pico-8 play session: hold → + tap 🅾, after a click and taps of 🅾, ❎, 🅾+❎, 🅾 in the second before t = 0

[t = 1 s] hold → ~1s, tap 🅾 ~2×
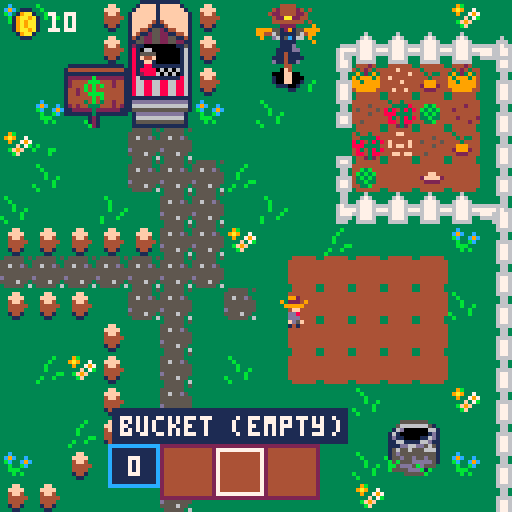
[t = 2 s] hold → ~2s, tap 🅾 ~4×
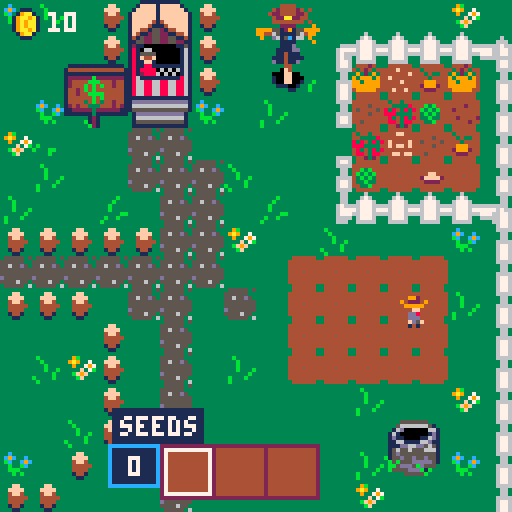
[t = 4 s] hold → ~4s, tap 🅾 ~7×
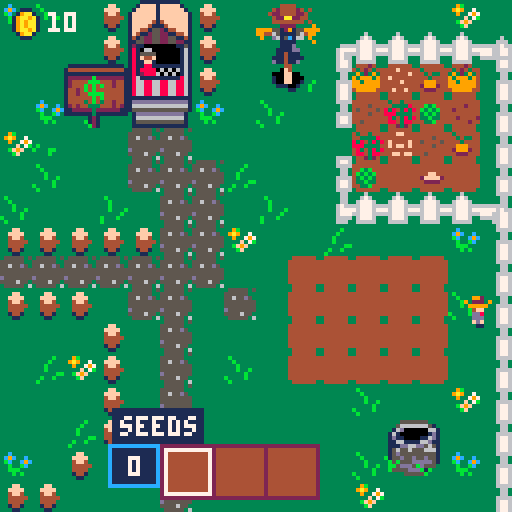
[t = 6 s] hold → ~6s, tap 🅾 ~10×
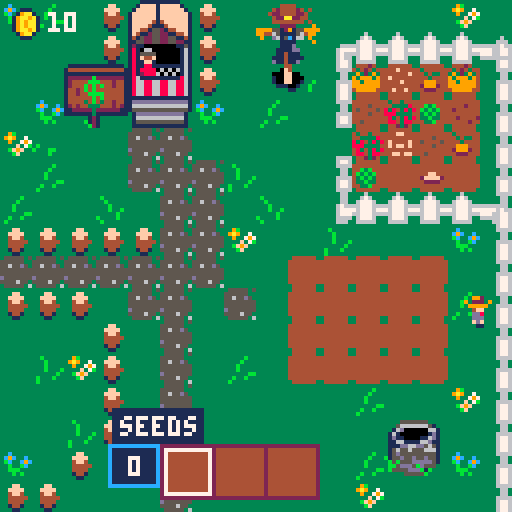
[t = 8 s] hold → ~8s, tap 🅾 ~14×
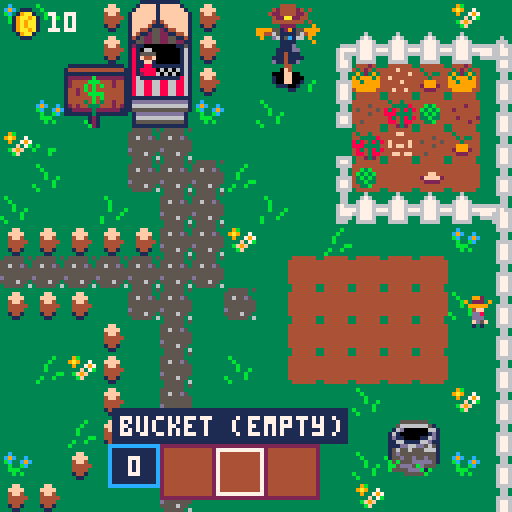

pico-8 cartridge
version 43
__lua__
--farming simulator--

--grass animation--
grass_t = 0
grass_frame = 1
victory_coins = {}
winner_mode = false
game_state = "title" -- ......play, winner
show_intro = true
current_music = "none" --bgm--
title_t = 0 ---jiggle for press x


function _init()
	ititle()
	iplr()
	icrops()
	palt(0, false)
	pal(0, 3)
	pal(14, 0)
	iinv()
	imenu()
	spawn_title_veggies()
	music(0)
	-- play title music on channel 0
end
-----------------------------------------------------------
--victory screen coins shower--
function add_coin(x, y)
	add(
		victory_coins, {
			x = x + rnd(40) - 20,
			y = y + rnd(20) - 10,
			dx = rnd(1) - 0.5,
			dy = -rnd(1),
			t = 0
		}
	)
end

function ucoins()
	for c in all(victory_coins) do
		c.t += 1
		c.x += c.dx
		c.y += c.dy
		c.dy += 0.05 -- gravity

		if c.t > 60 then
			del(victory_coins, c)
		end
	end
end

function dcoins()
	for c in all(victory_coins) do
		spr(16, c.x, c.y) -- coin sprite
	end
end

---------------------------------------------------------------

function _update()
	if winner_mode then
		-- exit winner screen
		if btnp(❎) then
			game_state = "title"
			winner_mode = false
			sfx(-1, 1)
			music(0)
			show_intro = true

			ititle()
			iplr()
			icrops()
			imenu()
			spawn_title_veggies()

			victory_coins = {} -- reset coins
		end

		-- spawn coins
		if rnd(1) < 0.2 then
			add_coin(64, 40) -- center of trophy
		end

		ucoins()
		return
	end

	grass_t += 1
	if grass_t > 33 then
		grass_t = 0
		grass_frame = (grass_frame % 3) + 1
	end

	if game_state == "title" then
		utitle()
		return
	end

	if show_intro then
		if btnp(❎) then
			show_intro = false
			sfx(20)
		end
	end

	walk_sfx_timer = max(0, walk_sfx_timer - 1)
	-- resume gameplay music after trophy song ends
-- resume BGM after prize-menu SFX ends
if current_music == "trophy" and stat(22) == -1 then
    music(1)          -- resume pattern 01
    current_music = "game"
end


	--in game--
	uplr()
	ucrops()
	uinv()
end

-----------------------------------------------------------------------

function _draw()
	if game_state == "title" then
		dtitle()
		return
	end

	cls(3)
	dmap_withgrass()
	dplr()
	dinv()
	dmenu()
	dicons()

	if winner_mode then
		cls(9)

		-- trophy
		spr(75, 40, 20, 5, 4)

		-- draw coins on top
		dcoins()

		print("congratulations!", 28, 60, 10)
		print("you won the big trophy!", 18, 70, 7)
		print("you can now farm in real life", 7, 86, 3)
		rectfill(20, 111, 105, 120, 1)
		print("X TO RETURN TO TITLE", 23, 113, 8)
		--brown fade
		spr(136,0,0,4,4)
		spr(140,96,0,4,4)
		spr(165,0,112,2,2)
		spr(133,112,112,2,2)

		spr(9, 32, 97) -- carrot
		spr(19, 56, 97) -- tomato
		spr(39, 80, 97) -- pumpkin

		-- player next to trophy
		spr(128, 25, 36, 2, 2)

		return
	end

	if show_intro then
		rectfill(10, 20, 118, 99, 1) -- background
		rect(10, 20, 118, 100, 2) -- border

		print("welcome to the farm!", 25, 27, 7)
		print("fill a bucket with water,", 16, 40, 12)
		print("plant seeds, sell veggies", 16, 50, 11)
		print("...profit!", 16, 60, 9)
		print("SELECT ITEMS ON YOUR", 25, 73, 7)
		print("HOTBAR TO USE THEM", 27, 80, 7)

		print("CLOSE ❎ ", 47, 90, 6)
	end
end
--inventory--

--[]--

--seeds 17/carrots 9/gold 16--
coins = {
    amt = 10,
    default = 10,
    sp = 16,
    price = 0
}

-- all seeds, to be randomized... more = more common--
seed_types = {
    "carrotseeds", "carrotseeds", "carrotseeds", "carrotseeds", "carrotseeds",
    "tomatoseeds", "tomatoseeds", "tomatoseeds",
    "pumpkinseeds"
}
seed_counts = {
    carrotseeds = 0,
    tomatoseeds = 0,
    pumpkinseeds = 0
}

function iinv()
    sel = 1
    --select 1st item inv--
    inv = {}

    add(
        inv, {
            name = "seeds",
            amt = 0,
            sp = 17,
            price = 1,
            hotbar = true
        }
    )

    add(
        inv, {
            name = "bucket",
            amt = 0, --you own 0 bucket
            water = 0,
            sp_empty = 33,
            sp_full = 32,
            price = 5,
            hotbar = true
        }
    )

    add(
        inv, {
            name = "fertilizer", ---turn this into goo dluck charm?--
            amt = 0,
            sp = 52,
            price = 2,
            hotbar = true
        }
    )

    add(
        inv, {
            name = "carrots",
            amt = 0,
            sp = 9,
            price = 2,
            hotbar = false
        }
    )

    add(
        inv, {
            name = "tomatoes",
            amt = 0,
            sp = 19,
            price = 5,
            hotbar = false
        }
    )

    add(
        inv, {
            name = "pumpkins",
            amt = 0,
            sp = 39,
            price = 15,
            hotbar = false
        }
    )
end

function get_item(name)
    for i in all(inv) do
        if i.name == name then
            return i
        end
    end
end

function uinv()
    item = inv[sel]
    if btnp(🅾️) then
        sfx(00)
        repeat
            sel += 1
            if sel > #inv then
                sel = 1
            end
        until inv[sel].hotbar
    end
end

--endbtnp

function dinv()
    local slot = 1
    local x_offset = 13

    --draw hotbar 
    rectfill(41, 112, 78, 123, 4)
    rect(40, 111, 79, 124, 2)

    --draw separation bars
    for i = 0, 2 do
        rect(i * x_offset + 53, 111, i * x_offset + 53, 124, 2)
    end

    --choosing i label for future
    --inventories--

    --draw items 
    for i = 1, #inv do
        local item = inv[i]
        if item.hotbar then
            local sprite = item.sp or item.sp_empty
            if item.name == "bucket" then
                sprite = (item.water > 0) and item.sp_full or item.sp_empty
            end

            if item.amt>0 then
            spr(sprite, 30 + x_offset * slot, 114)
            end
            slot += 1
            
        end
    end

    --selection box 
    rect(28 + sel * x_offset, 112, 39 + sel * x_offset, 123, 7)

    --amt means amount--

    --selected item
    local item = inv[sel]

    --empty bucket
    local label = item.name
    if item.name == "bucket" and item.water == 0 then
        label = "bucket (empty)"
    end

    --calculate width like menu logic (print returns text width)
    local w = print(label, 0, -100)
    local nw = print(item.amt, 0, -100)

    --background box that expands to the RIGHT
    rectfill(28, 102, 29 + w + 1, 110, 1)

    --item name (fixed position)
    print(label, 30, 104, 7)

    --amount box (expands to the left
    rect(31-nw,111,39,121,12)
    rectfill(32-nw, 112, 38, 120, 1)

    --amount
    print(item.amt, 36-nw, 114, 7)
end




function plant_seed(ptx, pty)
    local item = inv[sel]

    if item.name == "seeds" and item.amt > 0 then
        item.amt -= 1

        -- pick a seed type you actually have
        local chosen = nil
        repeat
            local rname = seed_types[flr(rnd(#seed_types)) + 1]
            if seed_counts[rname] > 0 then
                chosen = rname
                seed_counts[rname] -= 1
            end
        until chosen

        local dry = (mget(ptx, pty) == 4)
        local wet = (mget(ptx, pty) == 36)

        local seed_sprite = 0
        if chosen == "carrotseeds" then
            seed_sprite = dry and 23 or 27
        elseif chosen == "tomatoseeds" then
            seed_sprite = dry and 5 or 50
        elseif chosen == "pumpkinseeds" then
            seed_sprite = dry and 24 or 51
        end

        mset(ptx, pty, seed_sprite)

        add(
            patches, {
                px = flr(ptx),
                py = flr(pty),
                watered = wet,
                tig = 0,
                seed_type = chosen,
                fertilized = false,
                flicker_offset = rnd(1)

            }
        )
    end
end
--menus--
--[]--
local menu_item = {
    none = 0,
    main = 1,
    buy = 2,
    sell = 3,
    prize = 4
}

function imenu()
    open_menu = menu_item.none

    menutable = { "buy", "sell", "prize", "back" }
    menusel = 1
    -- menutoggle = false

    --buying--
    buy_items = { "bucket", "seeds", "fertilizer", "back" }
    buy_sel = 1
    --buy_menutoggle = false

    --selling--
    sell_items = {}
    sell_sel = 1
    --sell_menutoggle = false

    --prize--
    --prize menu--
    prize_items = { "reward", "back" }  
    prize_sel = 1

end

-------main menu!!!!!!!----------
function umenu()
    print(open_menu, 63, 63)

    --only run if menu open--
    if open_menu == menu_item.none then
        return
    end
    -- sfx(08) how do implement sound

    if open_menu == menu_item.main then
        --selecting items--
        if btnp(⬇️) then
            sfx(04)
            if menusel < #menutable then
                menusel += 1
            else
                menusel = 1
            end
        elseif btnp(⬆️) then
            sfx(04)
            if menusel > 1 then
                menusel -= 1
            else
                menusel = #menutable
            end
        end

        --clicking on items--

        if btnp(❎) then
            
            local choice = menutable[menusel]

            local coins = get_item("coins")
            local seeds = get_item("seeds")
            local carrots = get_item("carrots")
            local fertilizer = get_item("fertilizer")

            if choice == "buy" then
                sfx(5)
                -- buy_menutoggle = true --submenu
                -- menutoggle = false
                open_menu = menu_item.buy
                buy_sel = 1
                -- return --stop main menu--
            elseif choice == "sell" then
                sfx(5)
                -- build dynamic sell list
                sell_items = {}
                for item in all(inv) do
                    if item.name != "coins" 
                    and item.name!= "bucket"
                    and item.amt > 0 then
                        add(sell_items, item.name)
                    end
                end

                -- empty slots--
                local count = #sell_items

                if count == 0 then
                    add(sell_items, "empty")
                    add(sell_items, "empty")
                    add(sell_items, "empty")
                elseif count == 1 then
                    add(sell_items, "empty")
                    add(sell_items, "empty")
                elseif count == 2 then
                    add(sell_items, "empty")
                end

                add(sell_items, "back")

                sell_sel = 1
                open_menu = menu_item.sell
                -- return
            elseif choice == "prize" then
                music(-1)
                current_music = "trophy"
                sfx(15,2)
                open_menu = menu_item.prize
                prize_sel = 1

                
            elseif choice == "back" then
                sfx(7)
                -- go back--
                plr.insidemenu = false
                open_menu = menu_item.none
            end
        end
    elseif open_menu == menu_item.buy then
        ubuy()
    elseif open_menu == menu_item.sell then
        usell()
    elseif open_menu == menu_item.prize then
        uprize()
    end
end

-----buy_submenu---------------------
function ubuy()
    if open_menu != menu_item.buy then
        return
    end

    --moving--
    if btnp(⬇️) then
        sfx(04)
        buy_sel += 1
        if buy_sel > #buy_items then
            buy_sel = 1
        end
    elseif btnp(⬆️) then
        sfx(04)
        buy_sel -= 1
        if buy_sel < 1 then
            buy_sel = #buy_items
        end
    end

    --choosing--
    if btnp(❎) then
        local choice = buy_items[buy_sel]

        if choice == "back" then
            sfx(07)
            open_menu = menu_item.main
            return
        end


        local item = get_item(choice)
        -- not enough money
        if coins.amt < item.price then
            sfx(06)   -- error sound
            return
        end

        -- one bucket only 
        if choice == "bucket" and item.amt >= 1 
            then sfx(06) -- error sound 
                return 
        end

        sfx(02)

        if coins.amt >= item.price then
            coins.amt -= item.price

            if choice == "seeds" then
                -- pick a random seed type from seed_types
                local rname = seed_types[flr(rnd(#seed_types)) + 1]
                seed_counts[rname] += 1
                item.amt += 1
            else
                -- normal items (bucket, etc.)
                item.amt += 1
                
            end
        -- remove bucket from buy list after purchase 
            if choice == "bucket" then 
                deli(buy_items, 1) 
            end
        end
    end    
end

-----usell submenu---------------

function usell()
    if open_menu != menu_item.sell then
        return
    end

    -- movement--
    if btnp(⬇️) then
        sfx(04)
        sell_sel += 1
        if sell_sel > #sell_items then
            sell_sel = 1
        end
    elseif btnp(⬆️) then
        sfx(04)
        sell_sel -= 1
        if sell_sel < 1 then
            sell_sel = #sell_items
        end
    end

    -- choosing--
    if btnp(❎) then
        local choice = sell_items[sell_sel]

        if choice == "back" then
            sfx(07)
            open_menu = menu_item.main
            -- sell_menutoggle = false
            -- menutoggle = true
            return
        end

        if choice == "empty" then
            sfx(06)
            return
        end

        local item = get_item(choice)

        -- sell price (customisable)
        local sell_price = item.price
                or 1

        if item.amt > 0 then
            item.amt -= 1
            coins.amt += sell_price
            sfx(18)
        end
    end
end

-------prize submenu--------
function uprize()
    if open_menu != menu_item.prize then
        return
    end

    -- movement
    if btnp(⬇️) then
        sfx(04)
        prize_sel += 1
        if prize_sel > #prize_items then
            prize_sel = 1
        end
    elseif btnp(⬆️) then
        sfx(04)
        prize_sel -= 1
        if prize_sel < 1 then
            prize_sel = #prize_items
        end
    end

    -- choosing
    if btnp(❎) then
        local choice = prize_items[prize_sel]

        if choice == "back" then
            sfx(07)
            open_menu = menu_item.main
            return
        end

        if choice == "reward" then
            if coins.amt >= 150 then
                coins.amt -= 150
                sfx(02)
                winner_mode = true
                music(-1)
                sfx(11,1)
                sfx(-1,2)
                plr.insidemenu = false
                open_menu = menu_item.none
            else
                sfx(06) -- not enough coins
            end
        end
    end
end





---------main menu draw-------------
function dmenu()

    if open_menu == menu_item.main then
        rectfill(55, 6, 79, 7 * #menutable + 7, 1)

        rectfill(56, 0 + 7 * menusel, 77, 6 + 7 * menusel, 12)
        for i = 1, #menutable do
            print(menutable[i], 57, 1 + 7 * i, 7)
        end

    elseif open_menu == menu_item.buy then
        dbuy()
        
    elseif open_menu == menu_item.sell then
        dsell()

     elseif open_menu == menu_item.prize then
        dprize()
    end
end

-----buy submenu draw------------
function dbuy()

    --width--
    local w = 0
    for i = 1, #buy_items do
        local name = buy_items[i]

        if name == "back" then
            --no price--
            w = max(w, print("back", 0, -100))
        else
            local it = get_item(name)
            local label = name .. "(" .. it.price .. ")"

            w = max(w, print(label, 0, -100))
        end
    end

    --boxes of menu--
    rectfill(55, 6, 55 + w + 11, 7 * #buy_items + 7, 1)
    --highlighted items--
    rectfill(56, 0 + 7 * buy_sel, 56 + w + 8, 6 + 7 * buy_sel, 12)

    --print names and price--
    for i = 1, #buy_items do
        local name = buy_items[i]
        local y = 1 + 7 * i

        if name == "back" then
            print("back", 57, y, 7)
        else
            local it = get_item(name)

            --name--
            print(name, 57, y, 7)

            --coin sprite--
            spr(16, 57 + 44, y - 2)

            --price next to coin--
            print(it.price, 57 + 54, y, 10)
        end
    end
end

-----sell submenu draw----------

function dsell()
    --if not sell_menutoggle then
    -- return
    -- end

    local w = 0
    for i = 1, #sell_items do
        local name = sell_items[i]

        if name == "back" then
            w = max(w, print("back", 0, -100))
        elseif name != "empty" then
            local it = get_item(name)
            local label = name .. "(" .. it.price .. ")"
            w = max(w, print(label, 0, -100))
        end
    end

    rectfill(55, 6, 55 + w + 40, 7 * #sell_items + 7, 1)
    rectfill(56, 0 + 7 * sell_sel, 56 + w + 37, 6 + 7 * sell_sel, 12)

    for i = 1, #sell_items do
        local name = sell_items[i]
        local y = 1 + 7 * i

        if name == "back" then
            print("back", 57, y, 7)
        elseif name == "empty" then
            --empty--
            print("(empty)", 57, y, 5)
        else
            local it = get_item(name)
            print(name, 57, y, 7)

            -- amount you own--
            print("("..it.amt..")", 57 + 40, y, 7)

            --coin amt + icon--
            spr(16, 56 + 54, y - 2) --coin sprite slightly higher))
            print(it.price, 57 + 62, y, 10)
        end
    end
end


function dprize()
    local w = 0
    for i = 1, #prize_items do
        local name = prize_items[i]
        if name == "back" then
            w = max(w, print("back", 0, -100))
        else
            w = max(w, print("trophy(100)", 0, -100))
        end
    end

    rectfill(55, 6, 55 + w + 22, 7 * #prize_items + 7, 9)
    rectfill(56, 0 + 7 * prize_sel, 56 + w + 20, 6 + 7 * prize_sel, 8)

    for i = 1, #prize_items do
        local name = prize_items[i]
        local y = 1 + 7 * i

        if name == "back" then
            print("back", 57, y, 7)
        else
            print("reward", 57, y, 7)

            --coins, and price--
            spr(16, 56 + 53, y - 2) --coin sprite slightly higher))
            print("150", 30 + 65, y, 10)
        end
    end
end


--collision and movement --

function move(o)
	--move an object
	local lx = o.x
	--last x pos
	local ly = o.y
	-- last y pos

	local moving = false

	if open_menu != menu_item.none then
		return
	end

	--general movement--
	if btn(⬆️) then
		o.y -= 1
		o.dir = "up"
		moving = true
	end

	if btn(⬇️) then
		o.y += 1
		o.dir = "down"
		moving = true
	end

	if btn(⬅️) then
		o.x -= 1
		o.dir = "left"
		moving = true
	end

	if btn(➡️) then
		o.x += 1
		o.dir = "right"
		moving = true
	end
	--if

	--if it collides, move back--
	if collide(o) then
		o.x = lx
		o.y = ly
	end
	-- if collide--

	if moving then
		o.anim_t += 1
		if o.anim_t > 6 then
			o.anim_t = 0
			o.frame = (o.frame == 1) and 2 or 1
		end
	else
		o.frame = 1
	end
	o.moving = moving

	-- walking sound
	-- walking sound
	if o.moving and walk_sfx_timer == 0 then
		-- detect tile under player
		local tx = (o.x + 3) / 8
		local ty = (o.y + 8) / 8
		local t = mget(tx, ty)

		-- if tile has flag 6 → stone
		if fget(t, 6) then
			sfx(22) -- stone step
		else
			sfx(21) -- normal step
		end

		walk_sfx_timer = 9
	end
end

function collide(o)
	--wall or hard, flag 3--
	local lx1_wall = (o.x + 3) / 8
	local lx2_wall = (o.y + 5) / 8
	local ly_wall = (o.y + 7) / 8

	--plants, flag 0--
	local lx_plant = (o.x + 2) / 8
	local ly_plant = (o.y + 3) / 8

	--walls--
	if fget(mget(lx1_wall, ly_wall), 3) or fget(mget(lx2_wall, ly_wall), 3) then
		return true --go back--
	end

	--plants

	if fget(mget(lx_plant, ly_plant), 0) then
		return true --go back--
	end

	return false
end
--player sprite actions--
local dirt_tile = 4

function iplr()
    --walking sound timer--
    walk_sfx_timer = 0

    plr = {
        x = 40,
        y = 74,
        dir = "down",
        frame = 1,
        anim_t = 0,
        insidemenu = false
    }
end

function uplr()
    if plr.insidemenu then
        umenu()
    else
        move(plr)

        --  keep player inside screen--
        plr.x = mid(0, plr.x, 120)
        plr.y = mid(0, plr.y, 120)

        local ptx = (plr.x + 3) / 8
        local pty = (plr.y + 8) / 8
        tile = mget(ptx, pty)

        if btnp(❎) then
            local item = inv[sel]

            --plants seeds on dirt
            if item.name == "seeds" and item.amt > 0 then
                if tile == 4 or tile == 36 then
                    sfx(19)
                    plant_seed(ptx, pty)
                end
            end
            --water seeds (fertilized OR normal, dry OR wet, flickering OR not)
            if item.name == "bucket" and item.amt > 0 then
                for p in all(patches) do
                    if p.px == flr(ptx) and p.py == flr(pty) then
                        -- this IS a seed patch, so water it
                        if item.water > 0 then
                            sfx(09)
                            p.watered = true
                            item.water -= 1

                            -- fertilized → wet-fertilized tiles
                            if p.fertilized then
                                if p.seed_type == "carrotseeds" then
                                    mset(p.px, p.py, 55)
                                elseif p.seed_type == "tomatoseeds" then
                                    mset(p.px, p.py, 56)
                                elseif p.seed_type == "pumpkinseeds" then
                                    mset(p.px, p.py, 57)
                                end

                                -- normal → wet tiles
                            else
                                if p.seed_type == "carrotseeds" then
                                    mset(p.px, p.py, 27)
                                elseif p.seed_type == "tomatoseeds" then
                                    mset(p.px, p.py, 50)
                                elseif p.seed_type == "pumpkinseeds" then
                                    mset(p.px, p.py, 51)
                                end
                            end
                        end

                        break
                    end
                end
            end

            --water the dirt--
            if tile == 4 and (item.name == "bucket" and item.amt > 0) then
                if item.water > 0 then
                    --bucket full, so water--
                    sfx(09)
                    mset(ptx, pty, 36)

                    for p in all(patches) do
                        if p.px == flr(ptx) and p.py == flr(pty) then
                            p.watered = true
                        end
                    end
                    item.water -= 1
                end
            end

            --apply fertilizer (dry OR wet seeds)
            if item.name == "fertilizer" and item.amt > 0 then
                local is_dry_seed = tile == 23
                        -- carrot dry
                        or tile == 5
                        -- tomato dry
                        or tile == 24 -- pumpkin dry

                local is_wet_seed = tile == 27
                        -- carrot wet
                        or tile == 50
                        -- tomato wet
                        or tile == 51 -- pumpkin wet

                if is_dry_seed or is_wet_seed then
                    sfx(20)

                    for p in all(patches) do
                        if p.px == flr(ptx) and p.py == flr(pty) then
                            p.fertilized = true

                            -- if wet, immediately show wet-fertilized sprite
                            if is_wet_seed then
                                if p.seed_type == "carrotseeds" then
                                    mset(p.px, p.py, 55)
                                elseif p.seed_type == "tomatoseeds" then
                                    mset(p.px, p.py, 56)
                                elseif p.seed_type == "pumpkinseeds" then
                                    mset(p.px, p.py, 57)
                                end
                            end

                            break
                        end
                    end

                    item.amt -= 1
                end
            end

            --refill bucket at well--
            if fget(tile, 5) and (item.name == "bucket" and item.amt > 0) then
                item.water = 10
                sfx(01)
            end

            if fget(tile, 2) then
                -- remember which crop this was before clearing it
                local t = tile

                -- clear the tile
                mset(ptx, pty, 4)
                sfx(03)

                -- give the right crop based on tile id
                if t == 8 then
                    get_item("carrots").amt += 1
                elseif t == 18 then
                    get_item("tomatoes").amt += 1
                elseif t == 3 then
                    get_item("pumpkins").amt += 1
                end

                -- clean up the patch entry if it exists
                for p in all(patches) do
                    if p.px == flr(ptx) and p.py == flr(pty) then
                        del(patches, p)
                        break
                    end
                end
            end

            --stand--
            if fget(tile, 4) then
                --if on floor tiles--
                plr.insidemenu = true
                open_menu = menu_item.main
                sfx(08)
                return
            end
        end
    end
end
--closes btnp ❎--
-- uplr

function dplr()
    //to prevent green from surrounding character
    palt(14, true)
    palt(0, true)

    local face = 12
    --default face down

    if plr.dir == "down" then
        if plr.moving then
            face = (plr.frame == 1) and 41 or 40
        else
            --idle down--
            face = 12
        end
    elseif plr.dir == "up" then
        if plr.moving then
            face = (plr.frame == 1) and 42 or 43
        else
            --idle up--
            face = 11
        end
    elseif plr.dir == "right" then
        face = (plr.frame == 1) and 28 or 44
    elseif plr.dir == "left" then
        face = (plr.frame == 1) and 28 or 44

        --flip horizontally walking--
        spr(face, plr.x, plr.y, 1, 1, true)

        palt()

        return
    end

    spr(face, plr.x, plr.y)
    palt()
end
--seeds and icons--

function icrops()
    patches = {}
end

function ucrops()
    for p in all(patches) do
        local mid = p.fertilized and 150 or 400
        local final = p.fertilized and 300 or 800

        -- only grow when watered
        if p.watered then
            p.tig += 1
        end

        -- FLICKER dry fertilized seeds (before watering)
        if p.fertilized and not p.watered then
            local flicker = ((time() + p.flicker_offset) % 1.0) < 0.3

            local dry_sprite = 0
            local fert_sprite = 0

            if p.seed_type == "carrotseeds" then
                dry_sprite = 23
                fert_sprite = 53
            elseif p.seed_type == "tomatoseeds" then
                dry_sprite = 5
                fert_sprite = 48
            elseif p.seed_type == "pumpkinseeds" then
                dry_sprite = 24
                fert_sprite = 49
            end

            if flicker then
                mset(p.px, p.py, fert_sprite)
            else
                mset(p.px, p.py, dry_sprite)
            end
        end

        -- FLICKER wet fertilized seeds (after watering, before mid growth)
        if p.fertilized and p.watered and p.tig < mid then
            local flicker = ((time() + p.flicker_offset) % 1.0) < 0.3

            local wet_sprite = 0
            local wet_fert_sprite = 0

            if p.seed_type == "carrotseeds" then
                wet_sprite = 27
                wet_fert_sprite = 55
            elseif p.seed_type == "tomatoseeds" then
                wet_sprite = 50
                wet_fert_sprite = 56
            elseif p.seed_type == "pumpkinseeds" then
                wet_sprite = 51
                wet_fert_sprite = 57
            end

            if flicker then
                mset(p.px, p.py, wet_fert_sprite)
            else
                mset(p.px, p.py, wet_sprite)
            end
        end

        -- MID GROWTH (INSIDE LOOP)
        if p.tig == mid then
            if p.seed_type == "carrotseeds" then
                mset(p.px, p.py, 22)
            elseif p.seed_type == "tomatoseeds" then
                mset(p.px, p.py, 7)
            elseif p.seed_type == "pumpkinseeds" then
                mset(p.px, p.py, 6)
            end
        end

        -- FINAL GROWTH (INSIDE LOOP)
        if p.tig > final then
            if p.seed_type == "carrotseeds" then
                mset(p.px, p.py, 8)
            elseif p.seed_type == "tomatoseeds" then
                mset(p.px, p.py, 18)
            elseif p.seed_type == "pumpkinseeds" then
                mset(p.px, p.py, 3)
            end
        end
    end
end


--items top corner--
function dicons()
    local carrots = get_item("carrots")
    local tomatoes = get_item("tomatoes")
    local pumpkins = get_item("pumpkins")
    local seeds = get_item("seeds")
    local fertilizer = get_item("fertilizer")

    --coins, always there--
    spr(coins.sp, 2, 2)
    print(coins.amt, 12, 3, 7)

    -- starting y position
    local y = 12

    --carrots--
    if carrots.amt > 0 then
        spr(9, 2, y)
        print(carrots.amt, 12, y + 1, 7)
        y += 10
    end

    --tomatoes--
    if tomatoes.amt > 0 then
        spr(19, 2, y)
        print(tomatoes.amt, 12, y + 1, 7)
        y += 10
    end

    --pumpkins--
    if pumpkins.amt > 0 then
        spr(39, 2, y)
        print(pumpkins.amt, 12, y + 1, 7)
        y += 10
    end

    --seeds--
    if seeds.amt > 0 then
        spr(17, 2, y)
        print(seeds.amt, 12, y + 1, 7)
        y += 10
    end

    if fertilizer.amt > 0 then
        spr(52, 2, y)
        print(fertilizer.amt, 12, y + 1, 7)
        y += 10
    end
end
--title and dialogue--

function ititle()
end

function utitle()
    if game_state == "title" then
        title_t += 0.05

        if btnp(❎) then
            music(-1)
            game_state = "play"
            sfx(17)
            --reset inventory
            iinv()
            coins.amt = coins.default
            --reset growth data--
            patches = {}

            -- turn all wet dirt (36) back into dry dirt (4)
            for x = 0, 127 do
                for y = 0, 31 do
                    local t = mget(x, y)
                    if t == 36 then
                        mset(x, y, 4)
                    end
                end
            end
            --start bgm--
            music(1)
        end
    end
end

function spawn_title_veggies()
    title_veggies = {}

    -- top tomatoes
    for x = 12, 15 + 16 * 6, 16 do
        add(
            title_veggies, {
                spr = 19,
                x = x,
                y = 0
            }
        )
    end

    -- bottom tomatoes
    for x = 13, 120, 16 do
        add(
            title_veggies, {
                spr = 19,
                x = x,
                y = 120
            }
        )
    end

    -- left carrots
    for y = 3, 120, 16 do
        add(
            title_veggies, {
                spr = 9,
                x = 0,
                y = y
            }
        )
    end

    -- right pumpkins
    for y = 3, 120, 16 do
        add(
            title_veggies, {
                spr = 39,
                x = 120,
                y = y
            }
        )
    end
end

function dtitle()
    cls(3)
    palt(0, false)

    for v in all(title_veggies) do
        spr(v.spr, v.x, v.y)
    end

    print("MINI FARMING SIMULATOR", 22, 40, 1)
    spr(131, 53, 55, 2, 2)
    local jiggle = sin(title_t) * 2
    print("press x to start", 30, 80 + jiggle, 7)
    print("BY justine cormier", 28, 100, 1)
end

function dmap_withgrass()
    palt(0, true)
    --enable transparency

    for x = 0, 127 do
        for y = 0, 31 do
            local t = mget(x, y)

            -- grass tiles: 1, 37, 38
            if t == 1 or t == 37 or t == 38 then
                -- random offset based on tile position
                local offset = (x * 13 + y * 7) % 3 + 1

                -- pick frame with offset

                local frame = ((grass_frame + flr((x + y) / 4) + offset - 1) % 3) + 1
                -- convert frame to tile
                local tile = 1
                if frame == 2 then
                    tile = 37
                end
                if frame == 3 then
                    tile = 38
                end

                spr(tile, x * 8, y * 8)
            else
                if t != 0 then
                    spr(t, x * 8, y * 8)
                end
            end
        end
    end
    palt()
end
__gfx__
00000000000000000444444004442430044444400444444004444440044444400444444000011000000000000009920000099200000000000000000000000000
000000000b000000444444444342434444444444444f4444444444444444444443444444001bb100000100000909220909092209000000444400000000000000
0070070000b0000044b3b4443932393444444444444444f4444444334443444444343344001b1000001a10000099999000999990000042444424040000000000
00077000000b00004b3b3b4493999394444444444f44444444444344444434444443444401b3910001aaa10000022200000fff00000422444422400000000000
00077000000b00b043b3b34499399994444444444444f4444334343444433344449994441b39991019aaaa1000ddddd000d878d00000422aa224400000000000
0070070000000b00433b33449999999444444444444444444343234444343434429992441b149910199aaa1000ddddd000dd8dd0000044444444040000000000
00000000b0000b004433b444499999444444444444f44f44444244444442324444222444010114910199910000f555f000fd5df0000000222200009000000000
000000000b0000000444444004444440044444400444444004444440044232400444444000000111001110000001010000010100999955129155999900000000
00011100011100000444444001101000000000000444444004444440044444400444444000000000044444400444444000992000994465111156499000000000
0019aa1019991000434434441331310000ff0000444444444444444444444444444ff44400ff00b04444444424222424902220900900d615c166090000000000
019aa9a11666610044333384013338100ff4f000444444444334434444445444444444440ff4fb00444424444222524409999900000000111100009000000000
019a9aa116363610838438381338878104ffff00444ff44444343334454444544f4444f404ffbf004244444445222254004ff000000000111d00000000000000
019a9aa113636310888333340188888100ffff0042ffff2444333444444454444f4ff4f4b0ffff00444444444222522400dd8000000001111dd0000000000000
019aa9a1144344104834383801888881000f4f0044222244442324444444444444444444000f4b00442444424222222200ddd000000001141110000000000000
0019aa101544451048843884001888100000000044444444444244444454444444ff4ff400000000444442444252224400fd5f00000011141111000000000000
000111000111110004423240000111000000000004444440044444400444444004444440000000000444444004442440001010000000d11411d0000000000000
01111110011111100000000000000000044444400000000000000000000010000009920000099200000992000009920000992000000000044000000000000000
15ccc75115eeee51009b000000c000002422242400b0000000000b00000121100909220909092209090922090909220990222090000000ef4000000000000000
155cc551155ee55109a900700c9c00c042222244000b00000000b0000112213100999990009999900099999000999990099999000000eeeffee0000000000000
1655556116555561009007970bc00c9c42222224000b0000000b000019444333000fff00000fff000002220000022200004ff00000001eeffeee000000000000
16666661166666610000f07b00b00bc042222224000b000b000b00001999939100d878d000d878d000ddddd000ddddd000dd800000001eeffee100b00b000000
1d6666d11d6666d100bf9f0000bbb00042222222000000b0000000bb1999999100dd8dd000dd8dd000ddddd000ddddd000ddd00000000111ee100b00b000bb00
11dddd1111dddd11000bf000000b0b00422222440b000b0000b00b000199991000fd5df000fd5df000f555f000f555f000fdf0000000000011000b000000b000
01111110011111100000000000000000044424400b0000000b000000001111000000010000010000000001000001000000011000000000000000000000000000
07444440074444700444444004444440171111110474444000000000047444400744444007444470000000000000000000000000000000000000000000000000
777f4444474ff777242f2424242ff42417cccc71477744440000000027772424777f2424272ff777000000000000000000000000000330000000000000000000
474444f477744474422222f442222244777cc777447454440000000042725244472222f477722274000000000000000000000000000003300000000000000000
4f444474474444f44f2222244f2222f417cccc714544475400000000452227544f222274472222f4000000000000000000000000000000000000000000000000
4744f777474ff4f44222f2244f2ff2f417224cc14744574400000000472257244722f777472ff2f4000000000000000000000000000000000000000000000000
77774474444474444222222242222222122447c17774777400000000777277727777227242227222000000000000000000000000000000000000000000000000
47f44f4444f777f444f22f4442ff2ff41444777147544744000000004752274447f22f4442f777f4000000000000000000000000000000000000000000000000
07444440044474400444244004442440111117110444474000000000044427400744244004447440000000000001110000111111111111110000111000000000
00000000000000000006000000000000055555050000000000011111111110000000000000000000000000000001110000111111111111110000111000000000
0111111111111110006760000000060055555500000ff000001ffff1fffff1000000555555500000000000000019991001999999999999991001999110000000
0099009999009900067776000000666055655d5000ffff0001fffff1ffffff10000566666665100000000000019aaa9119aaaaaaaaaaaaaa9119aaa991000000
0000000000000000667776666666676655555555004ff4001ffffff1fffffff10016deeeeee661000000000019aa9aa19a99999999999999a91aa9aa91000000
0900000000000000767776777776677655555555004444401ffffff1fffffff10161eeeeeee1d1000000000019a919a9a9994444444444999a9a919a91000000
00000000000000006677766677766776d5555555004444001fffff414ffffff101d11eeee116d1000000000019a919a9aa94444444444449aa9a919a91000000
0000000000999990067776006666666655556550001441001ffff41114fffff101166111166d11000000000019a914999aa999999999999aaa99419a91000000
0000000000000000066666000000677605555506000110001ff441552144fff10111dd66dd5651000000000019a91149a9aaaaaaaaaaaaaa9a94119a91000000
0490000090000040000000000000677600000000000067761f411255221144f101565565556661000000000019a91019aaa9999999999999aa91019a91000000
0444444444444440000000000000666600000000000066661415225522551141015d5555555551000000000019a99119aaaaaaaaaaaaaaaaaa91199a91000000
0000000000000000000000000000066000000000000006601155225522552211b155d55d55d551000000000019aaa949aaaaaaaaaaa88aaaaa949aaa10000000
0886688688668860000000000000066000000666000006601211eeeeeeee11510b5b555ddddd5100000000000199aaa4aaaa8a8aaa888aaaaa4aaa9900000000
081100000000116000000000000066660000677700006666181e66eeeeeee1610bb5ddd5bd55500000000000001199aaaaa88888a8a88aaaaaaa991100000000
081e660000000160000000000000677600006766000067761815555eeeeee1610b5555dddb1b00000000000000001119aaaa8a8aaaa88aaaaa91110000000000
081555500000016000000000000067760000676600006776181f44feeeeee1610000055555b0000000000000000000019aa88888aaa88aaaa910000000000000
081f44f111111160000000000000677600006776000066661811ff1eeeeee161000000000000000000000000000000019aaa8a8aa88888aaa910000000000000
1811ff14444941610000660000006666000006600000000018118811111111610111111111111110000000000000000019aaaaaaaaaaaaaa9100000000000000
18118814949a9161000066000000066000000660000000001818888e6e6e616114444444444444410000000000000000019aaaaaaaaaaaa91000000000000000
18188889a9a9a1610006660000000660000006600000000018128886e6e6e1611111111111111111000000000000000000199aaaaaaaa9910000000000000000
1882888a9a9a91610006776666666660000067660000000018611111111118611222222b22222221000000000000000000014999999994100000000000000000
1881111111111861000677677777676600006777000000001866886688668861124444bbb4442441000000000000000000001144444411000000000000000000
188668868866886100067767777667760000677700000000186688668866886112444b4b4b442441000000000000000000000014494100000000000000000000
188668668866886100066666666667760000666600000000186688668866886114424b4b444444410000000000000000000000149a9100000000000000000000
1886686688668861000677600006677600006660000066661866886688668861144244bbbb444441000000000000000000000019aa9100000000000000000000
14444444442444410006776000000000000067600000000011111111111111111444444b4b444441000000000000000000000019aa9100000000000000000000
1442222224444441000666600000000000006760000000001dddddddddddddd11444434b43442441000000000000000000000019aa9100000000000000000000
05555555555555500000000000000000000066600000000016666666666666611242443334442421000000000000000000000199aa9910000000000000000000
06ddd5ddddddd560000000000000000000000000000000001555555555555551112222232222221100000000000000000000119aaaa911000000000000000000
06d5dddddddd55600000000000000000000000000000000001dddddddddddd101111111311111111000000000000000000114499aa9944110000000000000000
06d55dddd555dd60000000000000000000000000000000000166666666666610000000121000000000000000000000001149aaa9999aaa941100000000000000
066666666666666000000000000000000000000000000000015555555555551000000b1210000000000000000000000149aaaaaaaaaaaaaa9410000000000000
0b00000000000000000000000000000000000000000000000111111111111110000000b210000000000000000000000011111111111111111100000000000000
0000000eee0000000000000000000000000000009999999999999999000000004444444944449444944949494999499999999994949494494449444494444444
80800ee992ee0000000000000a000000000000a09999999999999999000000004444449444494449449494949999999999999499494949449444944449444444
8880e9e922e9e00000000000aaa0000000000aaa9999999999999999000000004444494444944494494949499999999999999949949494944944494444944444
0800ee99999e0808000000000a000000000000a09999999999999999000000004444944449444944949494999999999999999999994949494494449444494444
000efeefffee08880000000000000001110000009999999999999949000000004449444494449449494949999999999999999999499494949449444944449444
000eded878ddee800000000000000119921100009999999999999499000000004494444944494494949499949999999999999999949949494944944494444944
000edddd8dddddfe0000000000011919221911009999999999994994000000004944449444944949494999499999999999999999994994949494494449444494
00e0eedd5ddeeee000000000001f119999911f109999999999999949000000009444494449449494949994999999999999999999999999494949449444944449
0e5e0e111ee00000000000000001d11fff11d1009999999999999494000000004444944494494949499949999999999999999999999999949494944944494444
e551e11111e0e0000000000000001dd878dd10009999999999994949000000004449444944949494999999999999999999999999999999994949494494449444
e5e1111e111e5e0000000000000001dd8dd100009999999999949494000000004494449449494949999999999999999999999999999999999494949449444944
0ee111e0e1155e000000000000a0001d5d1000a09999999999494944000000004944494494949499999999999999999999999999999999999949494944944494
000eee000e55e000000000000aaa001111100aaa9999994994949449000000009444944949494999999999999999999999999999999999999994949494494449
0080800000ee08080000000000a00111111100a09999999949494494000000004449449494949999999999999999999999999999999999999999494949449444
00888000000008880000000000001110001110009999999494944944000000004494494949499999999999999999999999999999999999999949949494944944
00080000000000800000000000001100000110009994994949449444000000004944949494999999999999999999999999999999999999999994994949494494
00000000000000000000000000000000000000009999999999999999999999999449494949994999999999999999999999999999999999999999999494949449
00000000000000000000000000000000000000009999999999999999999999994494949499949999999999999999999999999999999999999999999949494944
00000000000000000000000000000000000000009999999999999999999999994949494999999999999999999999999999999999999999999999999994949494
00000000000000000000000000000000000000009999999999999999999999999494949999999999999999999999999999999999999999999999999999494949
00000000000000000000000000000000000000009499999999999999999999994949499999999999999999999999999999999999999999999999999999949494
00000000000000000000000000000000000000009999999999999999999999999494999999999999999999999999999999999999999999999999999949994949
00000000000000000000000000000000000000004999999999999999999999994949999999999999999999999999999999999999999999999999999994999494
00000000000000000000000000000000000000009499499999999999999999999499949999999999999999999999999999999999999999999999999999499949
00000000000000000000000000000000000000004949999999999999999999994999499999999999999999999999999999999999999999999999999999949994
00000000000000000000000000000000000000009494999999999999999999999994999999999999999999999999999999999999999999999999999999999999
00000000000000000000000000000000000000004949499999999999999999999949999999999999999999999999999999999999999999999999999999999999
00000000000000000000000000000000000000004494949949999999999999999999999999999999999999999999999999999999999999999999999999999949
00000000000000000000000000000000000000009449494994999999999999999999999999999999999999999999999999999999999999999999999999999994
00000000000000000000000000000000000000004944949499499999999999999999999999999999999999999999999999999999999999999999999999999999
00000000000000000000000000000000000000004494494949999999999999999999999999999999999999999999999999999999999999999999999999999999
00000000000000000000000000000000000000004449449494994999999999999999999999999999999999999999999999999999999999999999999999999999
__gff__
0000010500000000050000000008080000000501010000000001000000080800000000000000000000000000000909000000000000000000000000000000000008080908400808082828000000000000080800080808080828280000000000000808080808000808000000000000000000000000000010100000000000000000
0000000000000000000000000000000000000000000000000000000000000000000000000000000000000000000000000000000000000000000000000000000000000000000000000000000000000000000000000000000000000000000000000000000000000000000000000000000000000000000000000000000000000000
__map__
23010045464745000d0e00000000220000000000000000000000000000000000000000000000000000000000000000000000000000000000000000000000000000000000000000000000000000000000000000000000000000000000000000000000000000000000000000000000000000000000000000000000000000000000
00000045565745001d1e54424242424300000000000000000000000000000000000000000000000000000000000000000000000000000000000000000000000000000000000000000000000000000000000000000000000000000000000000000000000000000000000000000000000000000000000000000000000000000000
00006869666745002d2e53030508035300010101010000000000000000000000000000000000000000000000000000000000000000000000000000000000000000000000000000000000000000000000000000000000000000000000000000000000000000000000000000000000000000000000000000000000000000000000
00237879767723000100551712021a5300000000000000000000000000000000000000000000000000000000000000000000000000000000000000000000000000000000000000000000000000000000000000000000000000000000000000000000000000000000000000000000000000000000000000000000000000000000
222f000044440000000065121817085314000000000000000000000000000000000000000000000000000000000000000000000000000000000000000000000000000000000000000000000000000000000000000000000000000000000000000000000000000000000000000000000000000000000000000000000000000000
0026000044444401000055020415045300000101010101000000000000000000000000000000000000000000000000000000000000000000000000000000000000000000000000000000000000000000000000000000000000000000000000000000000000000000000000000000000000000000000000000000000000000000
0100000100444400010064424242426301000000000000000000000000000000000000000000000000000000000000000000000000000000000000000000000000000000000000000000000000000000000000000000000000000000000000000000000000000000000000000000000000000000000000000000000000000000
4545454545444422000026000000235300000000000000000000000000000000000000000000000000000000000000000000000000000000000000000000000000000000000000000000000000000000000000000000000000000000000000000000000000000000000000000000000000000000000000000000000000000000
4444444444444400000404040404005300000000000000000000000000000000000000000000000000000000000000000000000000000000000000000000000000000000000000000000000000000000000000000000000000000000000000000000000000000000000000000000000000000000000000000000000000000000
4545450044440044000404040404015300000000000000000000000000000000000000000000000000000000000000000000000000000000000000000000000000000000000000000000000000000000000000000000000000000000000000000000000000000000000000000000000000000000000000000000000000000000
0000004500440000000404040404005300000000000000000000000000000000000000000000000000000000000000000000000000000000000000000000000000000000000000000000000000000000000000000000000000000000000000000000000000000000000000000000000000000000000000000000000000000000
0001224500440001000404040404005300000000000000000000000000000000000000000000000000000000000000000000000000000000000000000000000000000000000000000000000000000000000000000000000000000000000000000000000000000000000000000000000000000000000000000000000000000000
0000004500440000000000250000225300000000000000000000000000000000000000000000000000000000000000000000000000000000000000000000000000000000000000000000000000000000000000000000000000000000000000000000000000000000000000000000000000000000000000000000000000000000
0000014500440000000000004849005300000000000000000000000000000000000000000000000000000000000000000000000000000000000000000000000000000000000000000000000000000000000000000000000000000000000000000000000000000000000000000000000000000000000000000000000000000000
2300450000440026000000015859235300000000000000000000000000000000000000000000000000000000000000000000000000000000000000000000000000000000000000000000000000000000000000000000000000000000000000000000000000000000000000000000000000000000000000000000000000000000
4545000000440000000000220000005300000000000000000000000000000000000000000000000000000000000000000000000000000000000000000000000000000000000000000000000000000000000000000000000000000000000000000000000000000000000000000000000000000000000000000000000000000000
0000000000000000260000000000015300000000000000000000000000000000000000000000000000000000000000000000000000000000000000000000000000000000000000000000000000000000000000000000000000000000000000000000000000000000000000000000000000000000000000000000000000000000
0001000000000000000000260000005300000000000000000000000000000000000000000000000000000000000000000000000000000000000000000000000000000000000000000000000000000000000000000000000000000000000000000000000000000000000000000000000000000000000000000000000000000000
